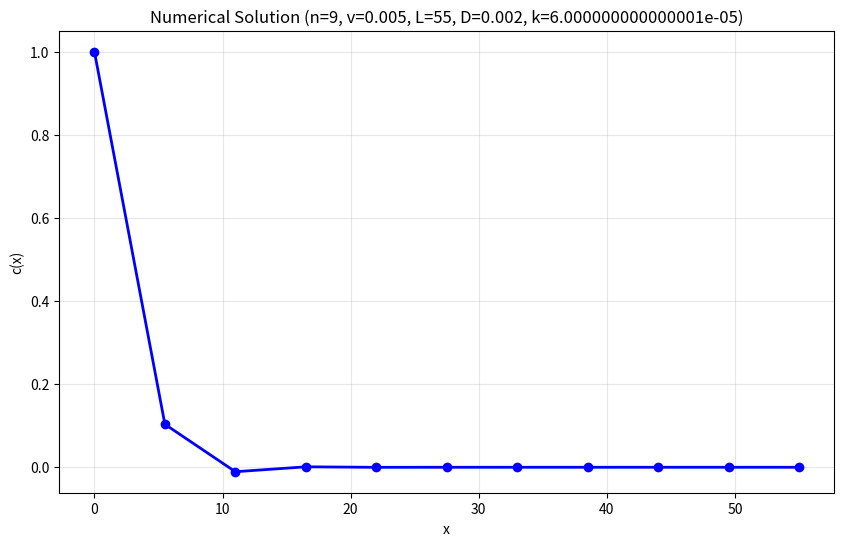

Here is the Python script that generated this plot:
# Code for Sub-Assignment 2

# import extra modules/functions
import numpy as np
import matplotlib.pyplot as plt
import scipy.sparse as sps
import scipy.sparse.linalg as spsl

# define the function that builds the matrix A and the vector f
def Assemble_Matrix_and_Vector(n,a,L,D,k,v):
    # INPUT
    # n : the number of internal grid nodes
    # a: The value of parameter a to use within this function.
    # L: The value of parameter L to use within this function.
    # D: The value of parameter D to use within this function.
    # k: The value of parameter k to use within this function.
    # v: The value of parameter v to use within this function.
    
        
    # OUTPUT
    # x_num : a NUMPY array containing ALL grid nodes
    # A : the matrix of the finite difference scheme., this should be a SCIPY matrix with format CSC (which is done for you)
    # f : the vector of the finite difference scheme, this should be a NUMPY array
    
    ''' start of lines to be changed '''
    # Create grid with n+2 total nodes (n internal + 2 boundary)
    # Use linspace as instructed (not arange)
    x_num = np.linspace(0, L, n + 2)
    h = L / (n + 1)  # grid spacing
    
    # Calculate P (Peclet number): P = v*a/D
    P = v * a / D
    
    # Initialize matrix A and vector f for n internal nodes
    # The scaled equation is: (1/P) * d²c/dx² - dc/dx - rc = 0
    # Using central differences:
    # (1/P) * (c_{i-1} - 2*c_i + c_{i+1})/h² - (c_{i+1} - c_{i-1})/(2h) - r*c_i = 0
    
    A = np.zeros((n, n))
    f = np.zeros(n)
    
    # Assemble the finite difference system
    for i in range(n):
        # Coefficients for the discretized equation
        # Multiply through by h² to avoid small coefficients
        # (1/P) * (c_{i-1} - 2*c_i + c_{i+1}) - (h/2P) * (c_{i+1} - c_{i-1}) - r*h²*c_i = 0
        
        coeff_left = 1.0/P - (h/(2*P))  # coefficient of c_{i-1}
        coeff_center = -2.0/P - r*h**2  # coefficient of c_i
        coeff_right = 1.0/P + (h/(2*P))  # coefficient of c_{i+1}
        
        # Diagonal coefficient
        A[i, i] = coeff_center
        
        # Right-hand side (zero for interior)
        f[i] = 0.0
        
        # Left neighbor (i-1)
        if i > 0:
            A[i, i-1] = coeff_left
        else:
            # First interior node: boundary condition c(0) - (h/P)*dc/dx(0) = 1
            # This gives: c_0 - (h/P)*(c_1 - c_0)/(2h) = 1
            # So: c_0 - (1/(2P))*(c_1 - c_0) = 1
            # Rearranging: (1 + 1/(2P))*c_0 - (1/(2P))*c_1 = 1
            # We substitute c_0 = 1 + (1/(2P))*c_1 into the first equation
            # After substitution, the contribution is: coeff_left * 1 (boundary value)
            f[i] += coeff_left * 1.0  # c_0 = 1 boundary condition
        
        # Right neighbor (i+1)
        if i < n - 1:
            A[i, i+1] = coeff_right
        else:
            # Last interior node: dc/dx(L) = 0
            # Central difference: (c_{n+1} - c_{n-1})/(2h) = 0
            # So: c_{n+1} = c_{n-1}
            # This affects the last equation as: coeff_right * c_{n-1}
            A[i, i-1] += coeff_right  # Add the c_{n+1} = c_{n-1} contribution
    
    ''' end of lines to be changed '''
       
    # convert A and f to a better format
    if not (A is None):
        if not (sps.issparse(A)):
            A = sps.csc_matrix(A)
        else:
            A = A.tocsc()

    f = f.flatten()
    x_num = x_num.flatten()
    
    return x_num, A, f

# Define the complete finite difference method
def FiniteDifferenceMethod(n,a,L,D,k,v):
    # INPUT
    # n : the number of internal grid nodes
    # a: The value of parameter a to use within this function.
    # L: The value of parameter L to use within this function.
    # D: The value of parameter D to use within this function.
    # k: The value of parameter k to use within this function.
    # v: The value of parameter v to use within this function.
    
    # OUTPUT
    # x_num : a NUMPY array containing all grid nodes
    # w_num : the numerical solution in all grid nodes in a NUMpY array of the same size as x_num
    
    # Assemble the large matrix and vector
    x_num,A,f = Assemble_Matrix_and_Vector(n,a,L,D,k,v)
    
    ''' start of lines to be changed '''
    
    # find the numerical solution (a linear system can be solved efficiently using the command spsl.spsolve,
    # documentation: https://scipy.github.io/devdocs/reference/generated/scipy.sparse.linalg.spsolve.html)

    # Solve the linear system A * c_internal = f
    c_internal = spsl.spsolve(A, f)
    
    # add Dirichlet boundary conditions to w_num (if applicable)
    # Boundary conditions: c(0) = 1, dc/dx(L) = 0
    w_num = np.zeros(n + 2)
    w_num[0] = 1.0  # boundary condition at x=0: c(0) = 1
    w_num[1:-1] = c_internal  # internal nodes
    # w_num[-1] is determined by dc/dx(L) = 0 condition (handled in assembly)
    # For dc/dx(L) = 0: c_{n+1} = c_{n-1}, so we set w_num[-1] = w_num[-2]
    w_num[-1] = w_num[-2]  # boundary condition at x=L: dc/dx = 0
    
    ''' end of lines to be changed '''
    
    w_num = w_num.flatten()
    x_num = x_num.flatten()
    
    return x_num, w_num

# Set the information needed to perform the numerical simulation

# define the number of internal grid nodes which should be used in the numerical simulation
n = 9

# define the value of the parameter v (advection velocity)
v = 5e-3

# Define parameters based on the problem
a = 4  # average grain diameter
L = 55  # domain length
D = 0.002  # diffusion coefficient
k = 6.0 * 10**-5  # reaction rate
r = k * a / v  # scaled reaction coefficient

# Run the simulation
x_num, w_num = FiniteDifferenceMethod(n, a, L, D, k, v)

# Plot the results
plt.figure(figsize=(10, 6))
plt.plot(x_num, w_num, 'b-o', linewidth=2, markersize=6)
plt.xlabel('x')
plt.ylabel('c(x)')
plt.title(f'Numerical Solution (n={n}, v={v}, L={L}, D={D}, k={k})')
plt.grid(True, alpha=0.3)
plt.show()

# Print results
print(f"Grid nodes: {x_num}")
print(f"Solution values: {w_num}")
print(f"Peclet number P = v*a/D = {v*a/D}")
